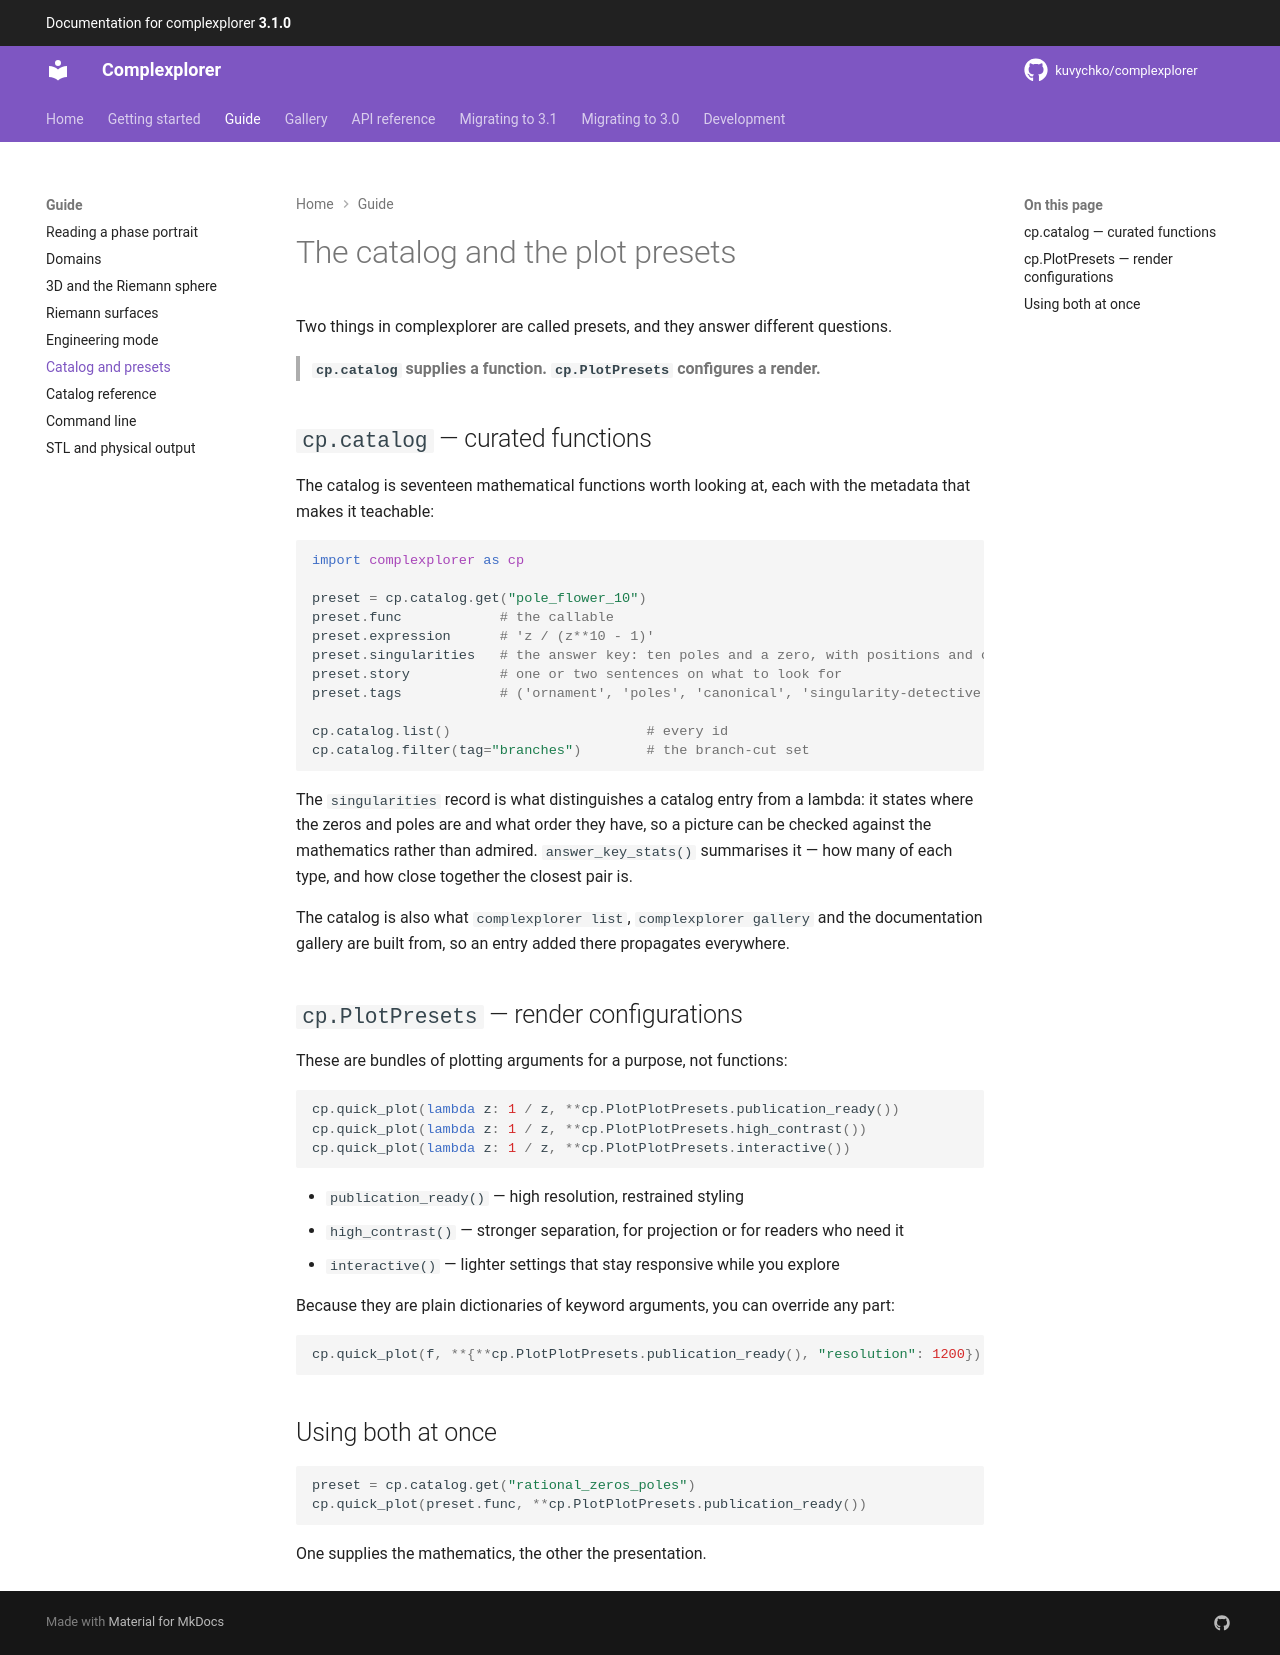

repository: kuvychko/complexplorer · page: guide/presets-and-catalog/index.html · generator: mkdocs

# The catalog and the plot presets

Two things in complexplorer are called presets, and they answer different questions.

> **`cp.catalog` supplies a function. `cp.PlotPresets` configures a render.**

## `cp.catalog` — curated functions

The catalog is seventeen mathematical functions worth looking at, each with the metadata that makes
it teachable:

```python
import complexplorer as cp

preset = cp.catalog.get("pole_flower_10")
preset.func            # the callable
preset.expression      # 'z / (z**10 - 1)'
preset.singularities   # the answer key: ten poles and a zero, with positions and orders
preset.story           # one or two sentences on what to look for
preset.tags            # ('ornament', 'poles', 'canonical', 'singularity-detective')

cp.catalog.list()                        # every id
cp.catalog.filter(tag="branches")        # the branch-cut set
```

The `singularities` record is what distinguishes a catalog entry from a lambda: it states where the
zeros and poles are and what order they have, so a picture can be checked against the mathematics
rather than admired. `answer_key_stats()` summarises it — how many of each type, and how close
together the closest pair is.

The catalog is also what `complexplorer list`, `complexplorer gallery` and the documentation
gallery are built from, so an entry added there propagates everywhere.

## `cp.PlotPresets` — render configurations

These are bundles of plotting arguments for a purpose, not functions:

```python
cp.quick_plot(lambda z: 1 / z, **cp.PlotPlotPresets.publication_ready())
cp.quick_plot(lambda z: 1 / z, **cp.PlotPlotPresets.high_contrast())
cp.quick_plot(lambda z: 1 / z, **cp.PlotPlotPresets.interactive())
```

- `publication_ready()` — high resolution, restrained styling
- `high_contrast()` — stronger separation, for projection or for readers who need it
- `interactive()` — lighter settings that stay responsive while you explore

Because they are plain dictionaries of keyword arguments, you can override any part:

```python
cp.quick_plot(f, **{**cp.PlotPlotPresets.publication_ready(), "resolution": 1200})
```

## Using both at once

```python
preset = cp.catalog.get("rational_zeros_poles")
cp.quick_plot(preset.func, **cp.PlotPlotPresets.publication_ready())
```

One supplies the mathematics, the other the presentation.
